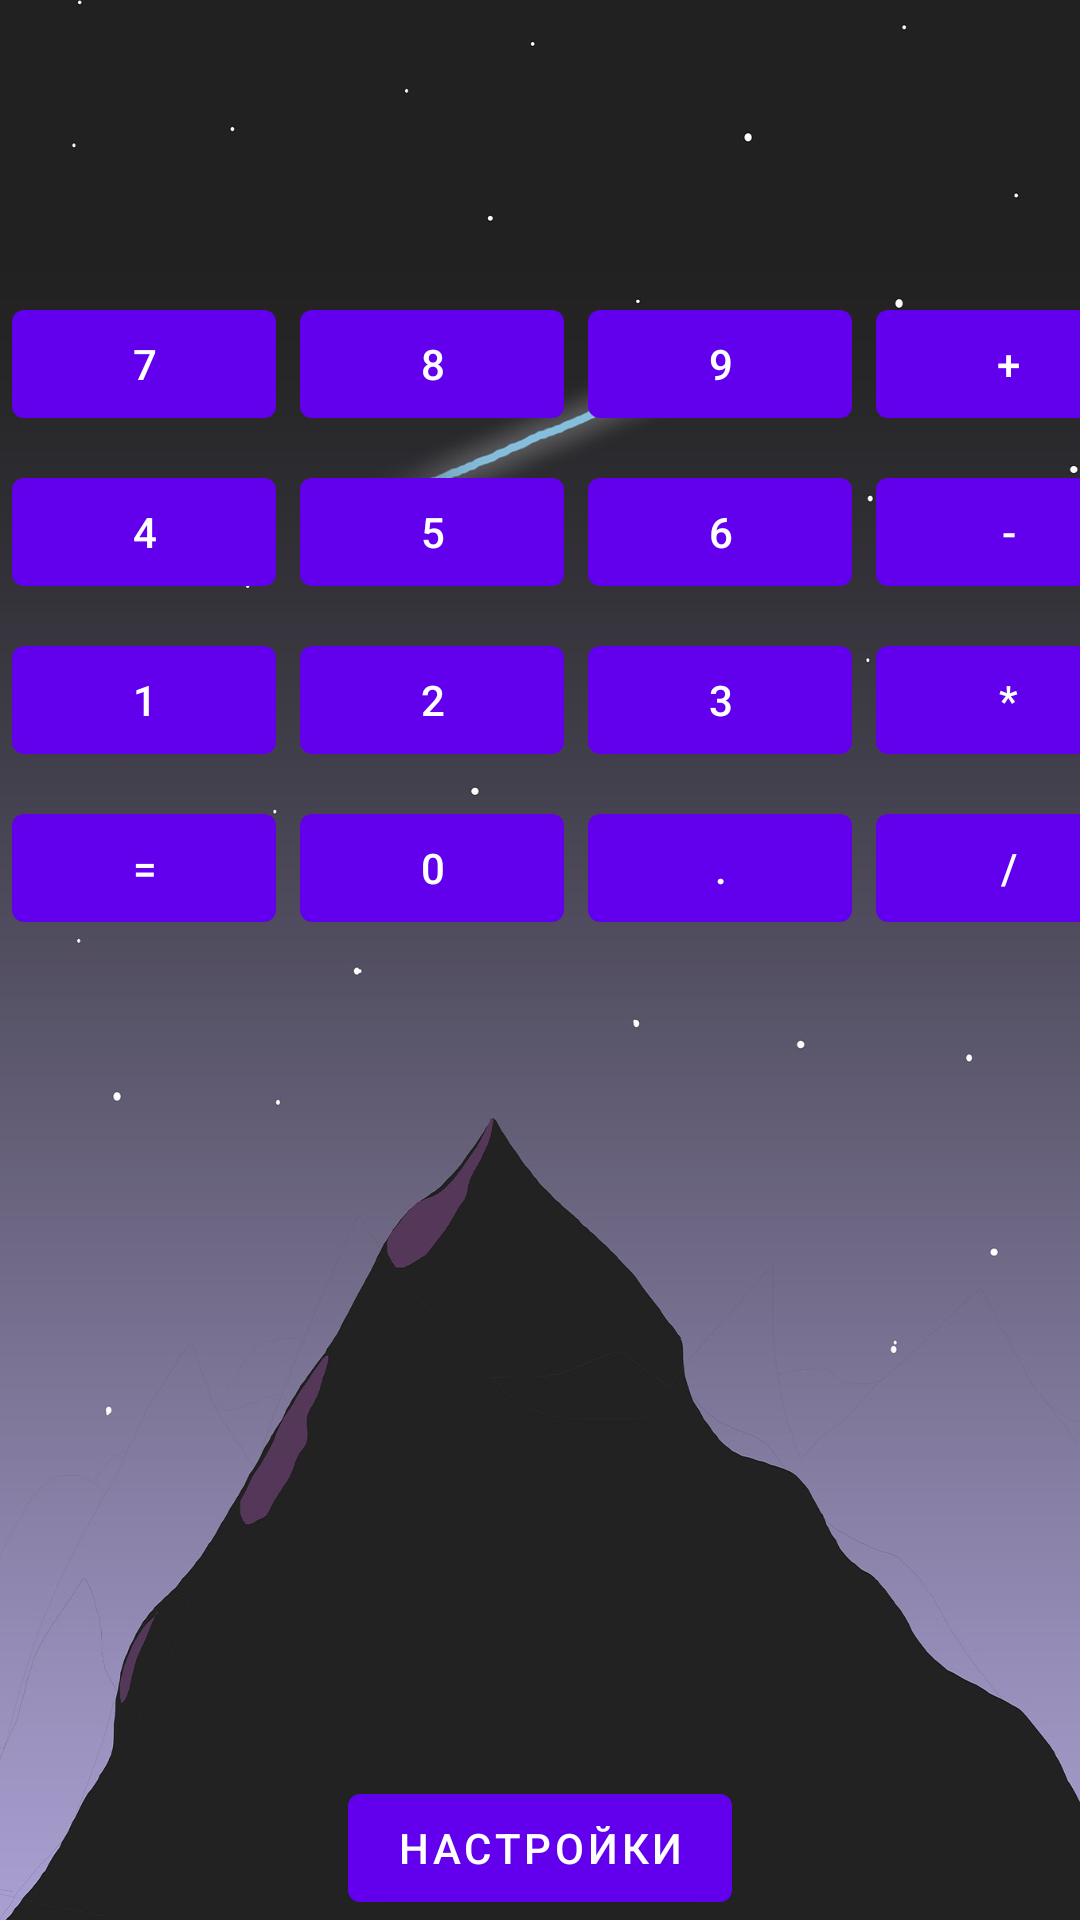

Produce the Android XML layout that renders to this screen, including the resource entries it uses.
<!-- AndroidManifest.xml: application theme Theme.Android1Lesson1 -->
<!-- res/layout/activity_main.xml -->
<?xml version="1.0" encoding="utf-8"?>
<LinearLayout xmlns:android="http://schemas.android.com/apk/res/android"
    xmlns:tools="http://schemas.android.com/tools"
    android:layout_width="match_parent"
    android:layout_height="match_parent"
    android:layout_gravity="center"
    android:background="@drawable/background"
    android:orientation="vertical">

    <LinearLayout
        android:layout_width="match_parent"
        android:layout_height="wrap_content"
        android:orientation="vertical">
        <com.google.android.material.textview.MaterialTextView
            android:id="@+id/numbersBox"
            android:layout_width="match_parent"
            android:layout_height="wrap_content"
            android:layout_marginHorizontal="10dp"
            android:layout_marginVertical="20dp"
            android:textAlignment="textEnd"
            android:textColor="@color/white"
            android:textSize="@dimen/_buttonTextSize" />
        <GridLayout
            android:layout_width="wrap_content"
            android:layout_height="wrap_content"
            android:layout_gravity="center"
            android:columnCount="4"
            android:rowCount="4"
            android:useDefaultMargins="true">

            <com.google.android.material.button.MaterialButton
                android:id="@+id/button7"
                style="@style/NumericButtonStyle"
                android:text="@string/_button7" />

            <com.google.android.material.button.MaterialButton
                android:id="@+id/button8"
                style="@style/NumericButtonStyle"
                android:text="@string/_button8" />

            <com.google.android.material.button.MaterialButton
                android:id="@+id/button9"
                style="@style/NumericButtonStyle"
                android:text="@string/_button9" />

            <com.google.android.material.button.MaterialButton
                android:id="@+id/buttonAdd"
                style="@style/ActionButtonStyle"
                android:text="@string/_buttonAdd" />

            <com.google.android.material.button.MaterialButton
                android:id="@+id/button4"
                style="@style/NumericButtonStyle"
                android:text="@string/_button4" />

            <com.google.android.material.button.MaterialButton
                android:id="@+id/button5"
                style="@style/NumericButtonStyle"
                android:text="@string/_button5" />

            <com.google.android.material.button.MaterialButton
                android:id="@+id/button6"
                style="@style/NumericButtonStyle"
                android:text="@string/_button6" />

            <com.google.android.material.button.MaterialButton
                android:id="@+id/buttonSub"
                style="@style/ActionButtonStyle"
                android:text="@string/_buttonSub" />

            <com.google.android.material.button.MaterialButton
                android:id="@+id/button1"
                style="@style/NumericButtonStyle"
                android:text="@string/_button1" />

            <com.google.android.material.button.MaterialButton
                android:id="@+id/button2"
                style="@style/NumericButtonStyle"
                android:text="@string/_button2" />

            <com.google.android.material.button.MaterialButton
                android:id="@+id/button3"
                style="@style/NumericButtonStyle"
                android:text="@string/_button3" />

            <com.google.android.material.button.MaterialButton
                android:id="@+id/buttonMul"
                style="@style/ActionButtonStyle"
                android:text="@string/_buttonMul" />

            <com.google.android.material.button.MaterialButton
                android:id="@+id/buttonResult"
                style="@style/ActionButtonStyle"
                android:text="@string/_buttonResult" />

            <com.google.android.material.button.MaterialButton
                android:id="@+id/button0"
                style="@style/NumericButtonStyle"
                android:text="@string/_button0" />

            <com.google.android.material.button.MaterialButton
                android:id="@+id/buttonDot"
                style="@style/NumericButtonStyle"
                android:text="@string/_buttonDot" />

            <com.google.android.material.button.MaterialButton
                android:id="@+id/buttonDiv"
                style="@style/ActionButtonStyle"
                android:text="@string/_buttonDiv" />


        </GridLayout>
    </LinearLayout>

    <FrameLayout
        android:layout_width="match_parent"
        android:layout_height="match_parent"
        android:orientation="vertical">
        <com.google.android.material.button.MaterialButton
            android:id="@+id/buttonSettings"
            android:layout_width="wrap_content"
            android:layout_height="wrap_content"
            android:layout_gravity="bottom|center_horizontal"
            android:text="@string/_buttonSettings" />

    </FrameLayout>
</LinearLayout>
<!-- resources referenced by this layout -->
<resources>
  <color name="white">#FFFFFFFF</color>
  <dimen name="_buttonTextSize">40sp</dimen>
  <!-- drawable background: png bitmap (drawable, 232155 bytes) -->
  <string name="_button0">0</string>
  <string name="_button1">1</string>
  <string name="_button2">2</string>
  <string name="_button3">3</string>
  <string name="_button4">4</string>
  <string name="_button5">5</string>
  <string name="_button6">6</string>
  <string name="_button7">7</string>
  <string name="_button8">8</string>
  <string name="_button9">9</string>
  <string name="_buttonAdd">+</string>
  <string name="_buttonDiv">/</string>
  <string name="_buttonDot">.</string>
  <string name="_buttonMul">*</string>
  <string name="_buttonResult">=</string>
  <string name="_buttonSettings">Настройки</string>
  <string name="_buttonSub">-</string>
  <style name="Theme.Android1Lesson1" parent="Theme.MaterialComponents.DayNight.DarkActionBar">
          
          <item name="colorPrimary">@color/purple_500</item>
          <item name="colorPrimaryVariant">@color/purple_700</item>
          <item name="colorOnPrimary">@color/white</item>
          
          <item name="colorSecondary">@color/teal_200</item>
          <item name="colorSecondaryVariant">@color/teal_700</item>
          <item name="colorOnSecondary">@color/black</item>
          
          <item name="android:statusBarColor" tools:targetApi="l">?attr/colorPrimaryVariant</item>
          
      </style>
  <color name="purple_500">#FF6200EE</color>
  <color name="purple_700">#FF3700B3</color>
  <color name="teal_200">#FF03DAC5</color>
  <color name="teal_700">#FF018786</color>
  <color name="black">#FF000000</color>
</resources>
